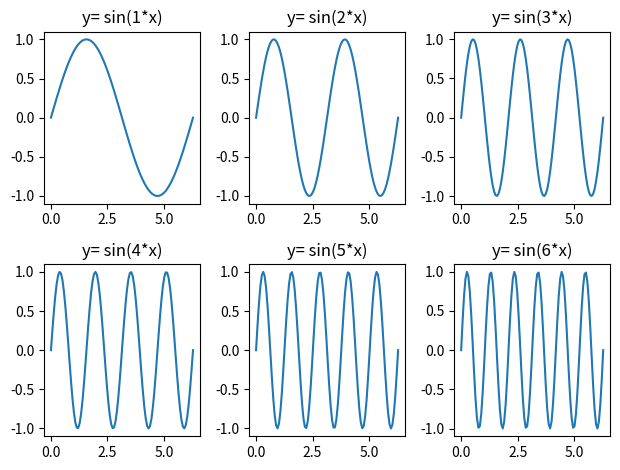
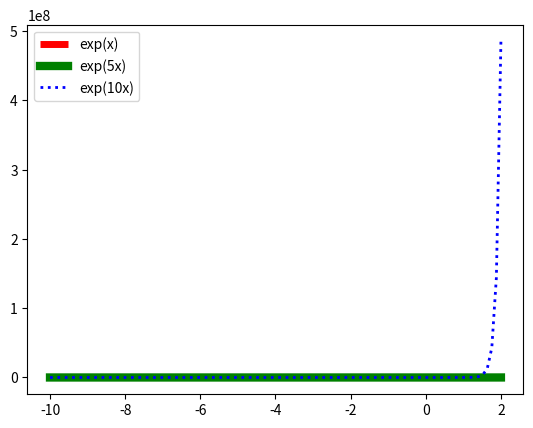
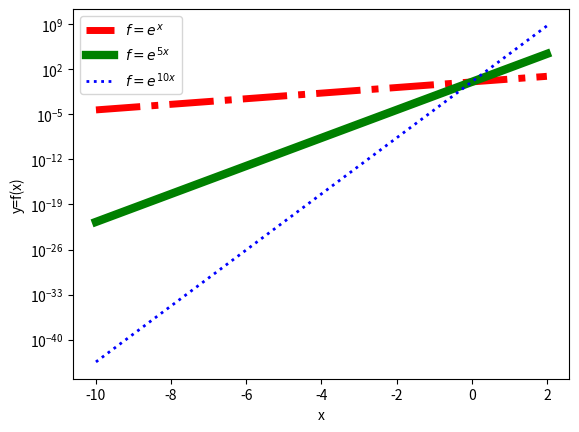

Generate these figures, in order, with matplotlib:
# -*- coding: utf-8 -*-
"""
Spyder Editor

This is a temporary script file.
"""
import numpy as np
import math
import matplotlib.pylab as plt

x = np.linspace(0, 2*np.pi, 100)
row=2; col=3
for i in range(1,row*col+1):
    fx=np.sin(i*x)
    plt.subplot(row, col, i)
    plt.tight_layout()
    plt.title('y= sin({}*x)'.format(i)) #need some hacking
    plt.plot(x,fx)   #to make the space between subplots Larger
plt.show()

a=-10;b=2;n=100
x=np.linspace(a, b, n)
fig=plt.figure()
plt.plot(x, np.exp(x),'r-.',lw=5, label='exp(x)')
plt.plot(x, np.exp(5*x),'g-',lw=6, label='exp(5x)')
plt.plot(x, np.exp(10*x),'b:',lw=2, label='exp(10x)')
plt.legend(loc='best')
plt.savefig('fig.png')
plt.show()

fig2=plt.figure()
plt.semilogy(x, np.exp(x),'r-.',lw=5, label='$f=e^x$')
plt.semilogy(x, np.exp(5*x),'g-',lw=6, label='$f=e^{5x}$')
plt.semilogy(x, np.exp(10*x),'b:',lw=2, label='$f=e^{10x}$')
plt.xlabel('x');plt.ylabel('y=f(x)')
plt.legend(loc='best')
plt.savefig('fig_semilogy.png')
plt.show(fig2)

#explore pl.semilogx() and plt.LogLog() after class
#also, check plt.fplot() and plt.bar()

###############################################################################
#basic umpy functions: .empty(), .zeros(), .ones(), .identity() or .eye(), .diag()

np.empty(3) #.empty(generate an 'empty' array or desired shape)

np.empty((2,3))

[np.zeros(3), np.ones(4)]
np.zeros((3,4))


v=np.zeros(5)

M=np.zeros((10,2))

I=np.eye(5)

np.diag(I)

N=np.diag([1,2,3,4,5,6])
N.size
#N.dim
np.size(N)

row=10;col=4
del N
N=np.zeros((row,col))
for i in range(row):
    for j in range(col):
        N[i,j] = (i+1)*(j+i)**2

N.reshape((5,8))